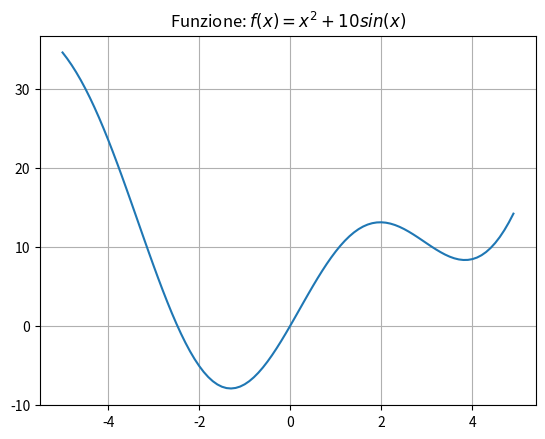

The matplotlib source for this figure: (Note: this script raises an exception after producing the figure.)
import numpy as np
import matplotlib.pyplot as plt 
import scipy as sp
import math

A = np.array([[3, 2], [1, 4]])
b = np.array([6, 5])
x = sp.linalg.solve(A, b)
x

# Definiamo una funzione scalare: f(x) = x^2 + 10*sin(x)
def f(x):
    return x**2 + 10 * np.sin(x)

# Visualizzazione della funzione
x = np.arange(-5, 5, 0.1)
plt.plot(x, f(x))
plt.title("Funzione: $f(x) = x^2 + 10sin(x)$")
plt.grid(True)

# Minimo locale vicino a x = -1.3 usando minimize_scalar con bounds
res = sp.optimize.minimize_scalar(f)
res

# Minimo locale vicino a x = -1.3 usando minimize_scalar con bounds
res = sp.optimize.minimize_scalar(f, bounds=(-2, 1))
print(res)


# Verifica che il valore minimo trovato corrisponda a f(res.x)
print("Verifica: ", res.fun == f(res.x))

# Minimo globale con metodo globale: differential_evolution
bounds = [(-5, 5)]  # Limiti per la ricerca globale

res = sp.optimize.differential_evolution(f, bounds=bounds)
print(res)

# Definiamo una funzione scalare: f(x) = x^2 + 10*sin(x)
def f(x):
    return x**2 + 10 

res = sp.minimize(f, x0=100)
res


# Funzione di due variabili: f(x0, x1) = (x0 - 1)^2 + (x1 - 2)^2
def f(x):
    return (x[0] - 1)**2 + (x[1] - 2)**2

# Ottimizzazione multivariata con guess iniziale
res = sp.minimize(f, x0=[0, 0])
print(res)

# Integrazione numerica
integrale, stima_errore = sp.integrate.quad(np.sin, 0, np.pi/2)
integrale

np.allclose(integrale, 1), abs(integrale - 1) < stima_errore 



def f(t, y):
    return 2 * y


t_span = (0, 10) # time interval
t_eval = np.linspace(*t_span) # times at which to evaluate `y`
y0 = [1,] # initial state
res = sp.integrate.solve_ivp(f, t_span=t_span, y0=y0, t_eval=t_eval)

plt.plot(res.t, res.y[0]) 
plt.xlabel('t')
plt.ylabel('y')
plt.title('Solution of Initial Value Problem') 

import numpy as np
import matplotlib.pyplot as plt 
import scipy as sp
import math

# Statistica: media, deviazione, test z
data = np.random.normal(loc=5, scale=2, size=1000)
mean = np.mean(data)
std = np.std(data)

dist = sp.stats.norm(loc=0, scale=1) # standard normal distribution 
sample = dist.rvs(size=100000) # "random variate sample"
plt.hist(sample, bins=50, density=True, label='normalized histogram') 
x = np.linspace(-5, 5)
plt.plot(x, dist.pdf(x), label='PDF')

loc, scale = sp.stats.norm.fit(sample)
loc, scale

# Interpolazione
x = np.linspace(0, 10, 10)
y = np.sin(x)

# Interpolazione lineare
f_interp = sp.interpolate.interp1d(x, y)
x_dense = np.linspace(0, 10, 200)
y_interp = f_interp(x_dense)

# Valore interpolato in un punto non presente nei dati originali
val = f_interp(6)

# Plot
plt.figure(figsize=(8, 5))
plt.plot(x, y, 'o', label='Dati originali')
plt.plot(x_dense, y_interp, '-', label='Interpolazione lineare')
plt.axvline(6, color='gray', linestyle='--', label='x = 6')
plt.plot(6, val, 'ro', label=f'Interpolato: {val:.2f}')
plt.xlabel("x")
plt.ylabel("sin(x)")
plt.title("Interpolazione lineare di sin(x)")
plt.legend()
plt.grid(True)
plt.tight_layout()
plt.show()

# Dati 
x = np.linspace(0, 10, 10)
y = np.sin(x)
x_interp = np.linspace(0, 10, 100)  # Punti dove interpolare

# Interpolazione polinomiale 
coeffs = np.polyfit(x, y, deg=4)
y_np_interp = np.polyval(coeffs, x_interp)
from scipy.interpolate import interp1d

# Interpolazione lineare
f_linear = interp1d(x, y, kind='linear')
y_scipy_interp = f_linear(x_interp)
# Interpolazione spline cubica con SciPy
f_cubic = interp1d(x, y, kind='cubic')
y_cubic = f_cubic(x_interp)
plt.figure(figsize=(10, 5))
plt.scatter(x, y, label="Dati originali", color='black')
plt.plot(x_interp, y_np_interp, label="Interpolazione NumPy (polinomiale)", color='green')
plt.plot(x_interp, y_scipy_interp, label="Interpolazione SciPy (lineare)", linestyle='--', color='blue')
plt.plot(x_interp, y_cubic, label="SciPy (cubic spline)", linestyle='-.', color='red')
plt.legend()
plt.title("Confronto tra interpolazione NumPy vs SciPy")
plt.grid(True)
plt.show()


# Dati 
x = np.linspace(0, 10, 10)
y = np.sin(x) + np.random.normal(scale=1, size=len(x))
x_interp = np.linspace(0, 10, 200)  # Punti dove interpolare


# Interpolazione polinomiale 
coeffs = np.polyfit(x, y, deg=4)
y_np_interp = np.polyval(coeffs, x_interp)


# Interpolazione spline cubica con SciPy
f_cubic = sp.interpolate.interp1d(x, y, kind='cubic')
y_cubic = f_cubic(x_interp)

# Smoothing spline con SciPy
spline = sp.interpolate.UnivariateSpline(x, y, s=2)  # Il parametro s controlla la "levigatezza"
y_smooth = spline(x_interp)
plt.figure(figsize=(10, 5))
plt.scatter(x, y, label="Dati originali", color='black')
plt.plot(x_interp, y_np_interp, label="Interpolazione NumPy (polinomiale)", color='green')
plt.plot(x_interp, y_cubic, label="SciPy (cubic spline)", linestyle='--', color='blue')
plt.plot(x_interp, y_smooth, label="SciPy (smoothing spline)", linestyle='-.', color='red')
plt.legend()
plt.title("Confronto tra interpolazione NumPy vs SciPy")
plt.grid(True)
plt.show()
